Run: headless pygame with SDL's dummy video driver; simulated clock (each Clock.tick advances the game by its frame time, no real sleeping); random seed 0; keys injected as events and as key.get_pressed() state; no mouse input.
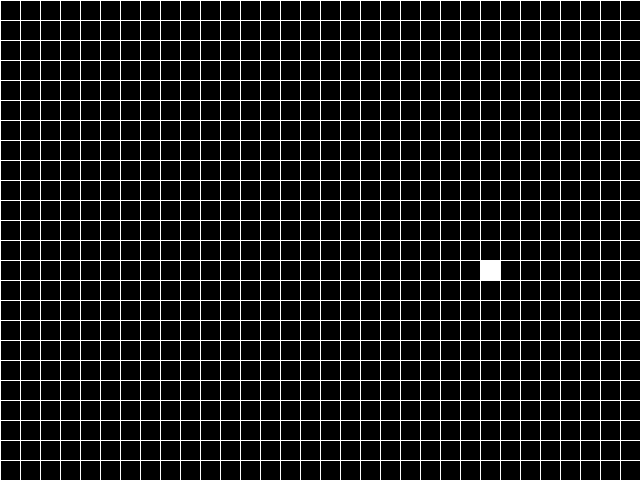
Frame 1 of 1 · flips 1–60 · no input (game ended)

The pygame program that drew these frames:

import pygame
import sys
import random

# Initialize Pygame
pygame.init()

# Constants
WIDTH, HEIGHT = 640, 480
GRID_SIZE = 20
GRID_WIDTH = WIDTH // GRID_SIZE
GRID_HEIGHT = HEIGHT // GRID_SIZE
SNAKE_SPEED = 15

# Colors
BLACK = (0, 0, 0)
WHITE = (255, 255, 255)
GREEN = (0, 255, 0)

# Initialize the screen
screen = pygame.display.set_mode((WIDTH, HEIGHT))
pygame.display.set_caption("Snake Game")

# Initialize the clock
clock = pygame.time.Clock()

# Initialize the snake
snake = [(GRID_WIDTH // 2, GRID_HEIGHT // 2)]
snake_direction = (1, 0)

# Initialize the food
food = (random.randint(0, GRID_WIDTH - 1), random.randint(0, GRID_HEIGHT - 1))

# Game over flag
game_over = False

def draw_grid():
    for x in range(0, WIDTH, GRID_SIZE):
        pygame.draw.line(screen, WHITE, (x, 0), (x, HEIGHT))
    for y in range(0, HEIGHT, GRID_SIZE):
        pygame.draw.line(screen, WHITE, (0, y), (WIDTH, y))

def draw_snake(snake):
    for segment in snake:
        pygame.draw.rect(screen, GREEN, (segment[0] * GRID_SIZE, segment[1] * GRID_SIZE, GRID_SIZE, GRID_SIZE))

def draw_food(food):
    pygame.draw.rect(screen, WHITE, (food[0] * GRID_SIZE, food[1] * GRID_SIZE, GRID_SIZE, GRID_SIZE))

while not game_over:
    for event in pygame.event.get():
        if event.type == pygame.QUIT:
            game_over = True
        elif event.type == pygame.KEYDOWN:
            if event.key == pygame.K_UP and snake_direction != (0, 1):
                snake_direction = (0, -1)
            elif event.key == pygame.K_DOWN and snake_direction != (0, -1):
                snake_direction = (0, 1)
            elif event.key == pygame.K_LEFT and snake_direction != (1, 0):
                snake_direction = (-1, 0)
            elif event.key == pygame.K_RIGHT and snake_direction != (-1, 0):
                snake_direction = (1, 0)

    # Move the snake
    new_head = (snake[0][0] + snake_direction[0], snake[0][1] + snake_direction[1])
    snake.insert(0, new_head)

    # Check for collisions
    if snake[0] == food:
        food = (random.randint(0, GRID_WIDTH - 1), random.randint(0, GRID_HEIGHT - 1))
    else:
        snake.pop()

    if (new_head[0] < 0 or new_head[0] >= GRID_WIDTH or
        new_head[1] < 0 or new_head[1] >= GRID_HEIGHT or
        new_head in snake[1:]):
        game_over = True

    # Clear the screen
    screen.fill(BLACK)

    # Draw the grid, snake, and food
    draw_grid()
    draw_snake(snake)
    draw_food(food)

    # Update the display
    pygame.display.update()

    # Control the snake's speed
    clock.tick(SNAKE_SPEED)

# Quit Pygame
pygame.quit()
sys.exit()
